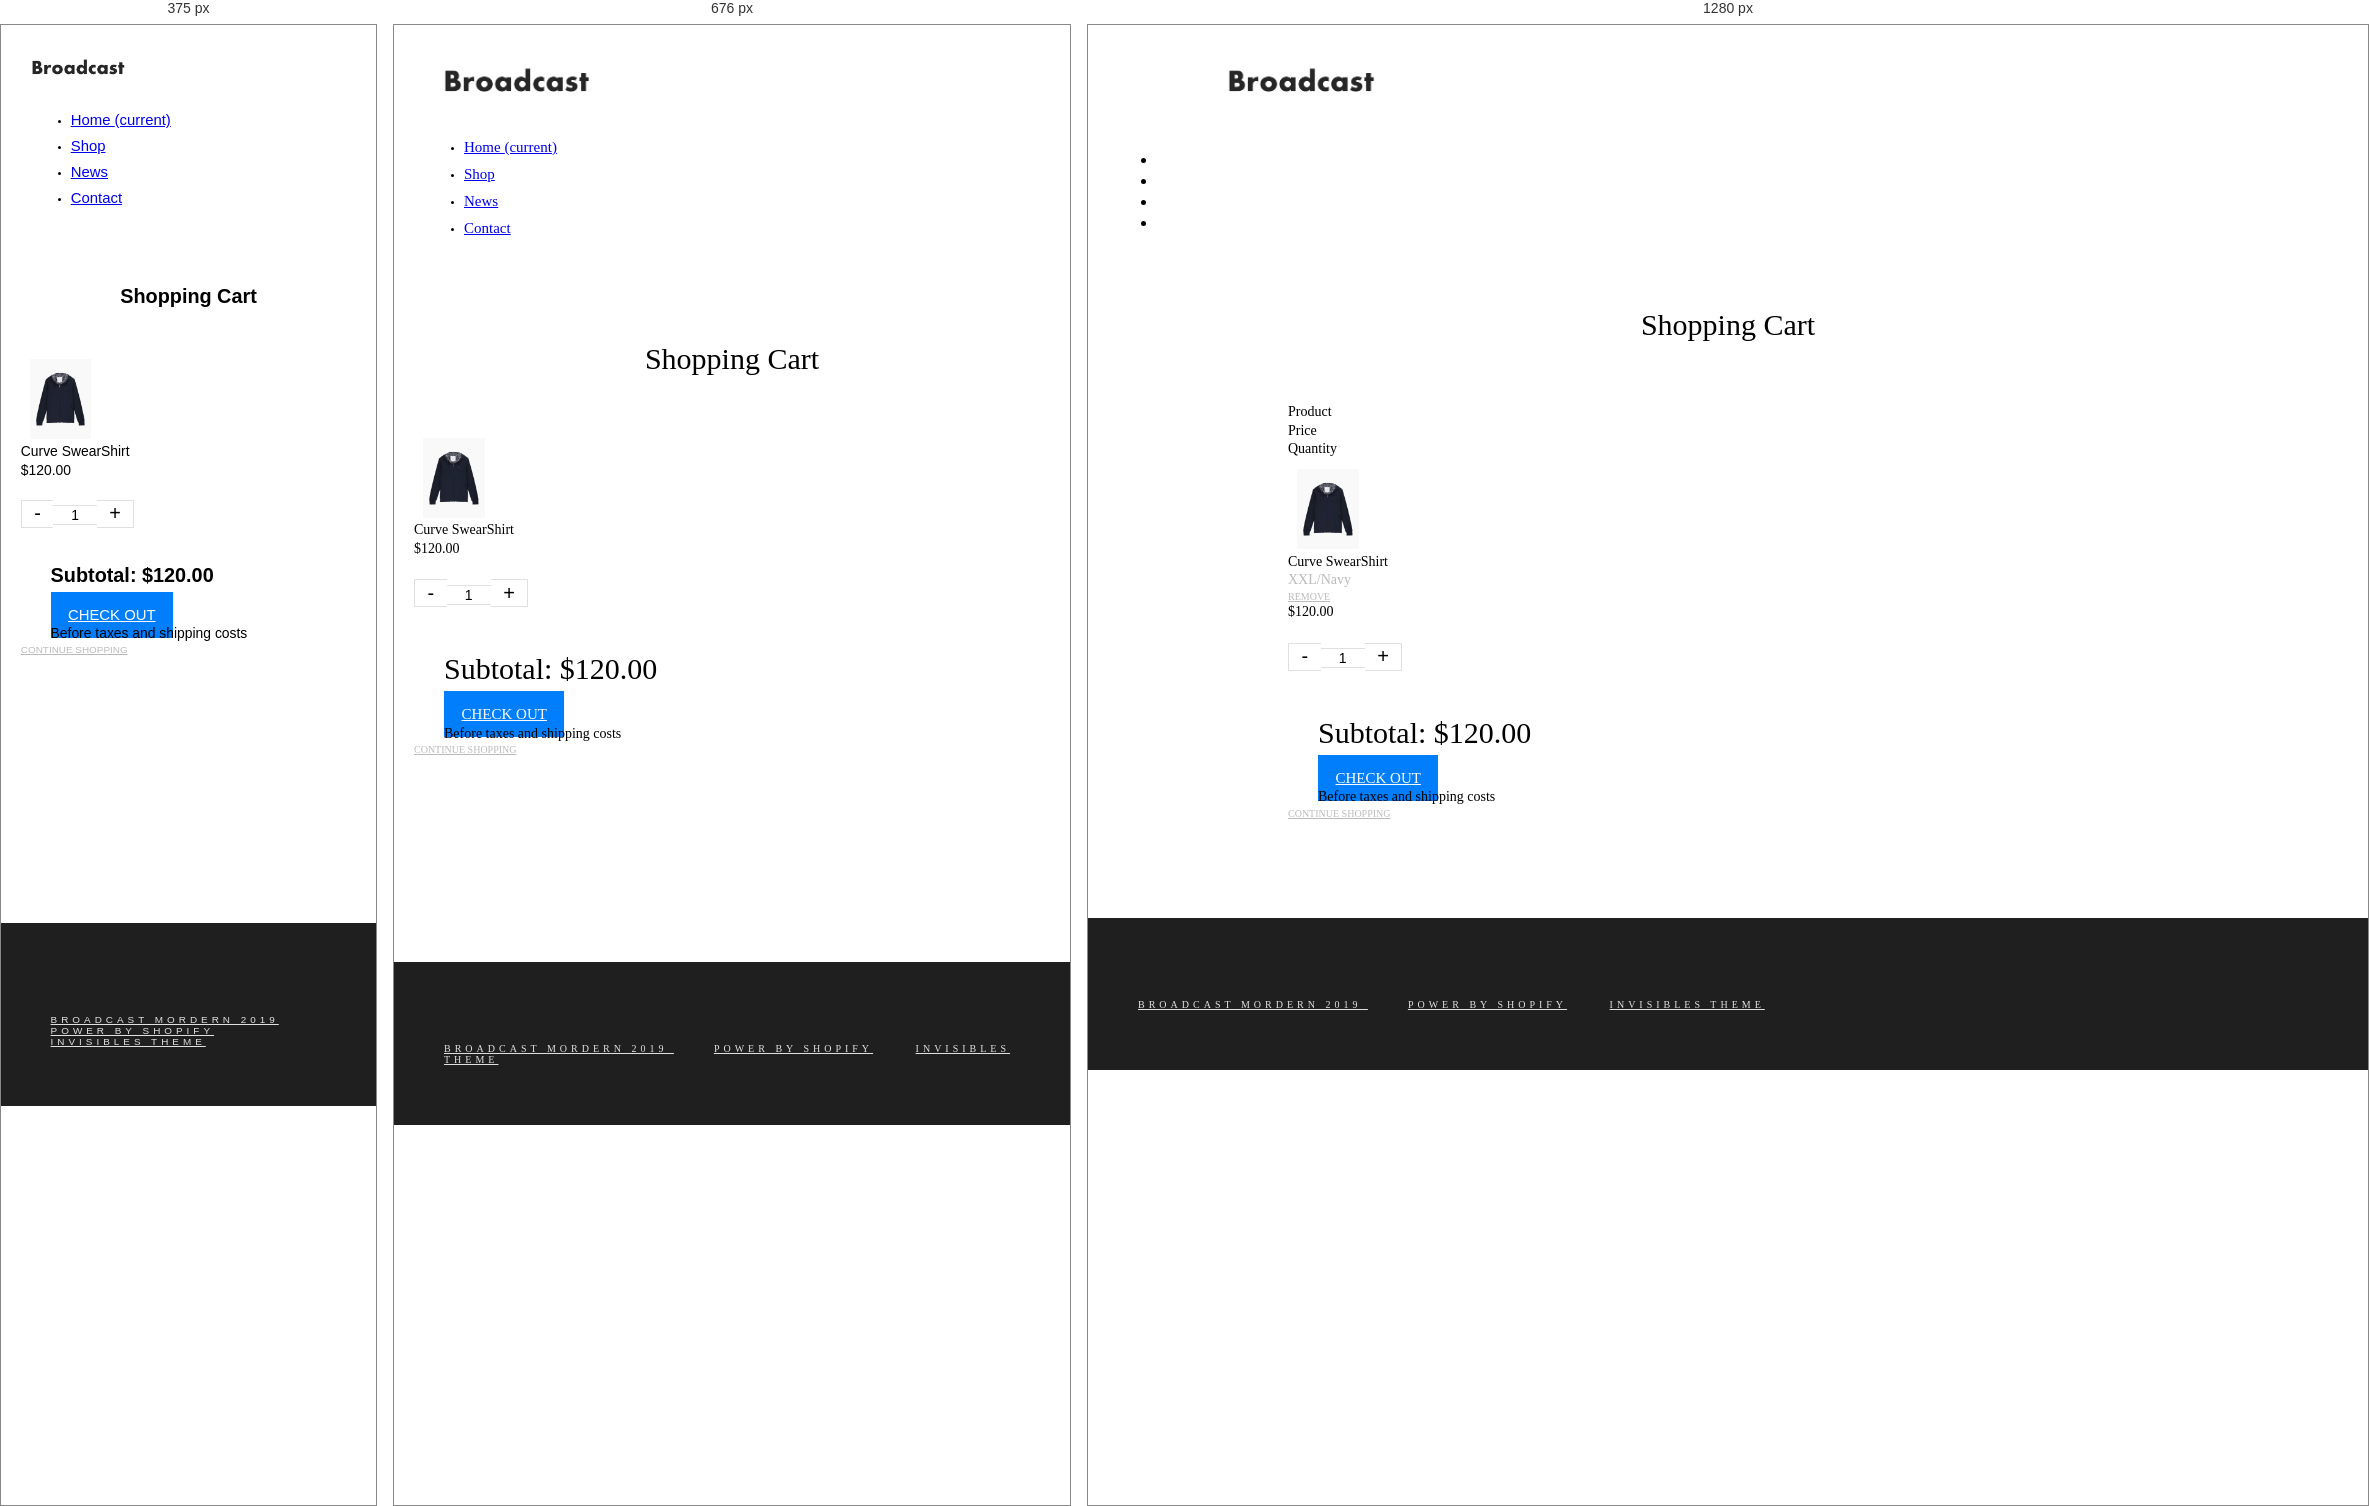
Rendered at 375 px, 676 px and 1280 px, left to right.

<!-- file: cart.html -->
<!DOCTYPE html>
<html lang="en">

<head>
    <meta charset="UTF-8">
    <meta name="viewport" content="width=device-width, initial-scale=1.0">
    <meta http-equiv="X-UA-Competible" content="ie=edge"> 
    <link href="css/googlefont.css"
        rel="stylesheet">
    <link rel="stylesheet" href="css/bootstrap-material-design.min.css"
        integrity="sha384-wXznGJNEXNG1NFsbm0ugrLFMQPWswR3lds2VeinahP8N0zJw9VWSopbjv2x7WCvX" crossorigin="anonymous">    
    <link rel="stylesheet" href="css/all.css">
    <link rel="stylesheet" type="text/css" href="css/bootstrap.min.css">
    <link rel="shortcut icon" type="image/png" href="img/favicon.png">
    <link rel="stylesheet" href="css/animate.css">
    <link rel="stylesheet" type="text/css" href="css/style.css">
</head>

<body>
    <div class="searchBar" id="searchBar" style=" transform: scale(0);
        height: 0;">
        <input type="text" class="search__field w-100" placeholder="Search our store">
    </div>
    <!-- Mobile Navigaiton bar -->
    <nav class="navbar navbar-expand-lg navbar-light bg-light mobile-md-element align-items-center position-sticky">
        <div class="container-fluid">
            <div class="container-fluid"></div>
            <div class="nav__icon nav__icon-dark w-30">
                <a href="#" onclick="showFunction()">
                    <i class="fa fa-search"></i>
                </a>
            </div>

            <div class="navbar-brand w-30 d-flex justify-content-center mar-0-0">
                <a href="/index.html">
                    <img src="img/img__logo-dark.webp" alt="" class="nav__logo">
                </a>
            </div>

            <div class="nav__icon nav__icon-dark w-30 d-flex justify-content-end">
                <a href="/cart.html">
                    <i class="fa fa-shopping-cart"></i>
                </a>
                <button class="navbar-toggler" type="button" data-toggle="collapse"
                    data-target="#navbarSupportedContent" aria-controls="navbarSupportedContent" aria-expanded="false"
                    aria-label="Toggle navigation">
                    <i class=" nav__burger fa fa-bars"></i>
                    <i class="nav__close fa fa-times"></i>
                </button>

            </div>

            <div class="collapse navbar-collapse" id="navbarSupportedContent">
                <ul class="navbar-nav mr-auto">
                    <li class="nav-item">
                        <a class="nav-link" href="/index.html">Home <span class="sr-only">(current)</span></a>
                    </li>
                    <li class="nav-item">
                        <a class="nav-link" href="/collections.html">Shop</a>
                    </li>
                    <li class="nav-item">
                        <a class="nav-link" href="/news.html">News</a>
                    </li>

                    <li class="nav-item">
                        <a class="nav-link" href="/contact.html">Contact</a>
                    </li>
                </ul>
                <div class="dropdown-divider"></div>
                <div class="nav__icon nav__icon-dark d-flex justify-content-start">
                    <a href="#">
                        <i class="fab fa-facebook-square"></i>
                    </a>
                    <a href="#">
                        <i class="fab fa-twitter"></i>
                    </a>
                    <a href="#">
                        <i class="fab fa-youtube"></i>
                    </a>
                </div>
            </div>
        </div>
    </nav>
    <!-- Mobile Navigation bar -->
    <div class="hidden-md-element">
        <div class="navbar d-flex justify-content-between">
            <div class="nav__icon nav__icon-dark w-30">
                <a href="#">
                    <i class="fab fa-facebook-square"></i>
                </a>
                <a href="#">
                    <i class="fab fa-twitter"></i>
                </a>
                <a href="#">
                    <i class="fab fa-youtube"></i>
                </a>
            </div>
            <div class="navbar-brand w-30 d-flex justify-content-center">
                <a href="/index.html">
                    <img src="img/img__logo-dark.webp" alt="" class="nav__logo">
                </a>
            </div>
            <div class="nav__icon nav__icon-dark w-30 d-flex justify-content-end">
                <a href="#" onclick="showFunction()">
                    <i class="fa fa-search"></i>
                </a>
                <a href="/cart.html">
                    <i class="fa fa-shopping-cart"></i>
                </a>
            </div>
        </div>
        <div class="navbar d-flex justify-content-center bg-dark">
            <ul class="d-flex flex-row list-unstyled mar-0-0">
                <li class="nav__item"><a href="/index.html">Home</a></li>
                <li class="nav__item"><a href="/collections.html">Shop</a></li>
                <li class="nav__item"><a href="/news.html">News</a></li>
                <li class="nav__item"><a href="/contact.html">Contact</a></li>
            </ul>
        </div>
    </div>

    <div class="section__cart">
        <div class="heading__primary text-left">
            <h2>Shopping Cart</h2>
        </div>
        <div class="row w-100">
            <div class="col-md-8 pad-0-0">
                <div class="row hidden-md-element">
                    <div class="col-3"></div>
                    <div class="col-3 d-flex justify-content-start">
                        <p>Product</p>
                    </div>
                    <div class="col-3 d-flex justify-content-center">
                        <p>Price</p>
                    </div>
                    <div class="col-3 d-flex justify-content-end">
                        <p>Quantity</p>
                    </div>
                </div>
                <div class="dropdown-divider"></div>
                <div class="row d-flex align-items-center">
                    <div class="col-3 d-flex justify-content-center">
                        <img src="img/img__product-1-front.webp" alt="" class="img-cart">
                    </div>
                    <div class="col-3 d-flex justify-content-start">
                        <div class="product__infor">
                            <p>Curve SwearShirt</p>
                            <p class="mobile-md-element">$[number-redacted]</p>
                            <p class="colr-grey hidden-md-element">XXL/Navy</p>
                            <a href="#" class="hidden-md-element">Remove</a>
                        </div>
                    </div>
                    <div class="col-3 d-flex justify-content-center">
                        <p class=" hidden-md-element">$120.00</p>
                    </div>
                    <div class="col-3 d-flex justify-content-end">
                        <div class="quantity buttons_added d-flex flex-row pad-2">
                            <input type="button" value="-" class="minus quantity__button"><span
                                class="bmd-form-group is-filled"><input type="text" step="1" min="1" max=""
                                    name="quantity" value="1" title="Qty" class="input-text qty text h-100" size="4"
                                    pattern="" inputmode=""></span><input type="button" value="+"
                                class="plus quantity__button">
                        </div>
                    </div>
                </div>
                <div class="dropdown-divider"></div>
            </div>
            <div class="col-md-3 d-flex justify-content-center flex-column mar-left-3">
                <h2>Subtotal: $120.00</h2>
                <a href="#" class="btn btn__blue w-100 f-1-5">Check Out</a>
                <p>Before taxes and shipping costs</p>

            </div>
        </div>

        <a href="/collections.html">Continue Shopping</a>
    </div>




    <!-- Footer -->
    <footer class="footer">
        <div class="container-fluidd">
            <div class="d-flex justify-content-between row-to-col">
                <a href="#">
                    <img src="//cdn.shopify.com/s/files/1/0082/5494/7392/files/[email-redacted]?v=1556139303"
                        alt="" class="nav__logo w-auto">
                </a>
                <div class="nav__icon nav__icon-light nav__icon-footer">
                    <a href="#">
                        <i class="fab fa-facebook-square"></i>
                    </a>
                    <a href="#">
                        <i class="fab fa-twitter"></i>
                    </a>
                    <a href="#">
                        <i class="fab fa-youtube"></i>
                        <div class="ripple-container"></div>
                    </a>
                </div>
            </div>

            <div class="d-flex mar-2-2">

                <div class="row w-100">
                    <a href="#">
                        <i class="fa fa-copyright"></i> Broadcast Mordern 2019
                    </a>
                    <a href="#">Power by Shopify</a>

                    <a href="#">Invisibles Theme</a>
                </div>

            </div>
        </div>
    </footer>
    <!-- /Footer -->

    <script src="/js/jquery-3.4.1.min.js"></script>
    <script src="js/wow.min.js"></script>
    <script>
        new WOW().init();
    </script>
    <script src="js/popper.js" integrity="sha384-fA23ZRQ3G/J53mElWqVJEGJzU0sTs+SvzG8fXVWP+kJQ1lwFAOkcUOysnlKJC33U"
        crossorigin="anonymous"></script>
    <script src="js/all.js"></script>
    <script src="js/jquery.zoom.min.js"></script>
    <script src="js/jquery.paroller.min.js"></script>
    <script src="js/bootstrap.min.js"></script>
    <script src="js/main.js"></script>
</body>

</html>

/* @media block from style.css */
@media (max-width: 37.5em) {
    html {
      font-family: 'Noto Sans KR', sans-serif;
      font-size: 62%; } }

/* @media block from style.css */
@media (max-width: 47em) {
    .header__caption {
      padding: 1rem 1rem;
      margin: 2rem 2rem; } }

/* @media block from style.css */
@media (max-width: 37.5em) {
    .img__promo {
      height: 20rem; } }

/* @media block from style.css */
@media (max-width: 37.5em) {
    .articles__comment {
      width: 100%; } }

/* @media block from style.css */
@media (max-width: 47em) {
      .articles-sm--text {
        color: #000;
        position: relative;
        filter: none;
        height: auto; } }

/* @media block from style.css */
@media (max-width: 47em) {
      .articles-sm--img {
        width: 30%;
        height: auto; } }

/* @media block from style.css */
@media (max-width: 47em) {
    .articles__author-sm {
      color: #bbb; } }

/* @media block from style.css */
@media (max-width: 47em) {
      .articles__content-main {
        margin-bottom: 5rem; } }

/* @media block from style.css */
@media (max-width: 47em) {
    .heading__primary {
      padding: 3rem 0; } }

/* @media block from style.css */
@media (max-width: 37.5em) {
    .heading__primary {
      padding: 2rem 0; } }

/* @media block from style.css */
@media (max-width: 47em) {
  .hidden-md-element {
    display: none; } }

/* @media block from style.css */
@media (max-width: 37.5em) {
  .hidden-sm-element {
    display: none; } }

/* @media block from style.css */
@media (min-width: 37.5em) {
  .moblie-sm-element {
    display: none; } }

/* @media block from style.css */
@media (min-width: 47em) {
  .mobile-md-element {
    display: none; } }

/* @media block from style.css */
@media (max-width: 37.5em) {
  .mobile__center {
    text-align: center; } }

/* @media block from style.css */
@media (max-width: 37.5em) {
  .row-to-col {
    flex-direction: column; } }

/* @media block from style.css */
@media (max-width: 47em) {
    .mar-r-8 {
      margin-right: 0; } }

/* @media block from style.css */
@media (max-width: 37.5em) {
      .footer a {
        margin: 1rem 0; } }

/* @media block from style.css */
@media (max-width: 47em) {
    .navbar {
      padding: 1rem 3rem;
      position: sticky;
      top: 0; } }

/* @media block from style.css */
@media (max-width: 37.5em) {
      .nav__icon-footer {
        width: 100%;
        justify-content: flex-start; } }

/* @media block from style.css */
@media (max-width: 37.5em) {
      .nav__icon a {
        font-size: 1.8rem; } }

/* @media block from style.css */
@media (max-width: 47em) {
      .card-body {
        height: 10rem; } }

/* @media block from style.css */
@media (max-width: 47em) {
        .card__product-img {
          object-fit: cover;
          height: 75vh; } }

/* @media block from style.css */
@media (max-width: 37.5em) {
    .rating__section {
      justify-content: start; } }

/* @media block from style.css */
@media (max-width: 47em) {
    .section__contact {
      padding: 0.75rem 0.25rem; } }

/* @media block from style.css */
@media (max-width: 47em) {
    .section__detail {
      margin-top: 5rem; } }

/* @media block from style.css */
@media (max-width: 47em) {
    .section__cart {
      padding: 0 2rem; } }

/* @media block from style.css */
@media (max-width: 37.5em) {
      .section__cart h2 {
        font-size: 2rem;
        font-weight: 600; } }